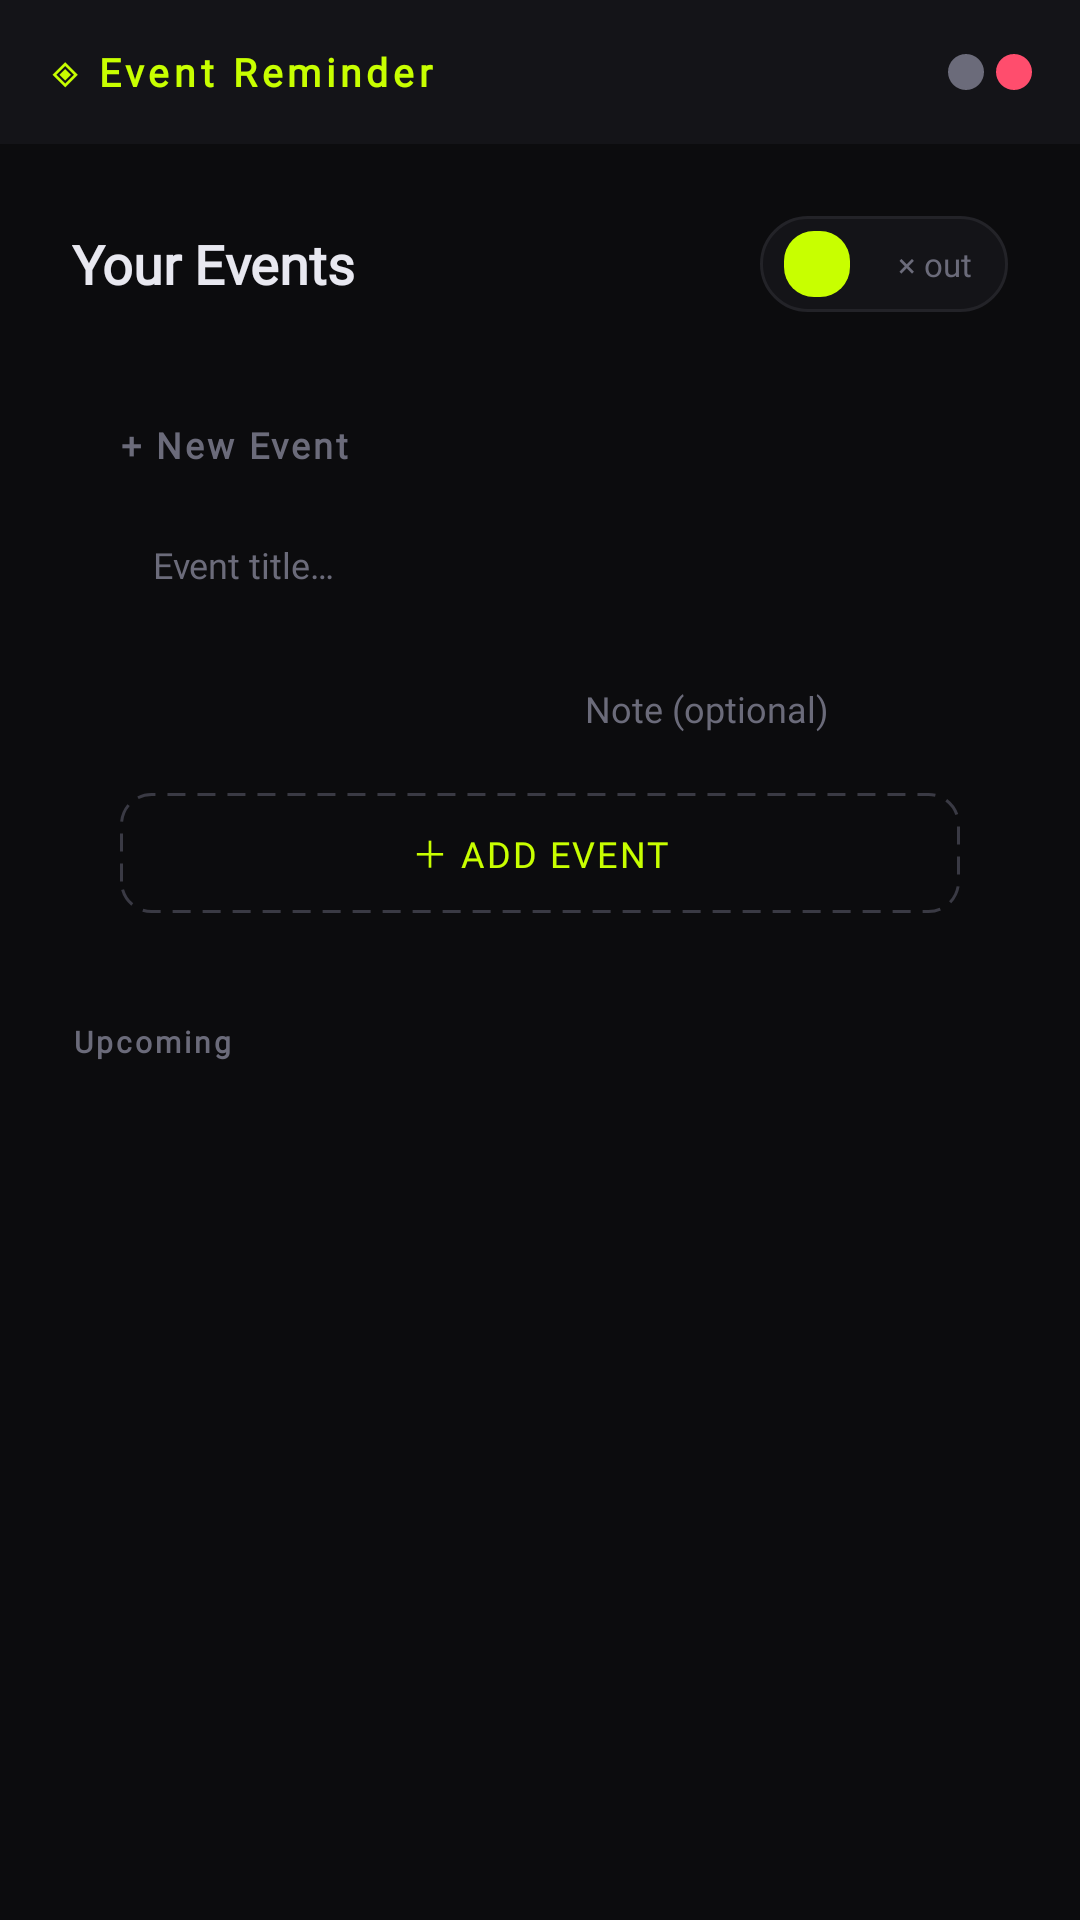

This screen was rendered from an Android layout file. Write that file and the resources it references.
<!-- AndroidManifest.xml: application theme Theme.EventReminder -->
<!-- res/layout/activity_main.xml -->
<?xml version="1.0" encoding="utf-8"?>
<LinearLayout xmlns:android="http://schemas.android.com/apk/res/android"
    xmlns:tools="http://schemas.android.com/tools"
    android:layout_width="match_parent"
    android:layout_height="match_parent"
    android:background="@color/bg"
    android:orientation="vertical"
    tools:context=".ui.MainActivity">

    
    <LinearLayout
        android:layout_width="match_parent"
        android:layout_height="@dimen/titlebar_height"
        android:gravity="center_vertical"
        android:paddingHorizontal="16dp"
        android:background="@color/surface"
        android:orientation="horizontal">

        <TextView
            android:layout_width="0dp"
            android:layout_height="wrap_content"
            android:layout_weight="1"
            android:text="◈ Event Reminder"
            android:textColor="@color/accent"
            android:textSize="13sp"
            android:letterSpacing="0.12"
            android:fontFamily="@font/syne_bold"
            android:textStyle="bold" />

        <LinearLayout
            android:layout_width="wrap_content"
            android:layout_height="wrap_content"
            android:orientation="horizontal"
            android:gravity="center_vertical">

            <ImageView
                android:id="@+id/btnMinimize"
                android:layout_width="@dimen/win_btn_size"
                android:layout_height="@dimen/win_btn_size"
                android:background="@drawable/dot_muted"
                android:layout_marginEnd="4dp"
                android:contentDescription="Minimize" />

            <ImageView
                android:id="@+id/btnClose"
                android:layout_width="@dimen/win_btn_size"
                android:layout_height="@dimen/win_btn_size"
                android:background="@drawable/dot_danger"
                android:contentDescription="Close" />
        </LinearLayout>
    </LinearLayout>

    
    <ScrollView
        android:layout_width="match_parent"
        android:layout_height="match_parent">

        <LinearLayout
            android:layout_width="match_parent"
            android:layout_height="wrap_content"
            android:orientation="vertical"
            android:padding="@dimen/padding_screen">

            
            <LinearLayout
                android:layout_width="match_parent"
                android:layout_height="wrap_content"
                android:gravity="center_vertical"
                android:orientation="horizontal"
                android:layout_marginBottom="20dp">

                <TextView
                    android:layout_width="0dp"
                    android:layout_height="wrap_content"
                    android:layout_weight="1"
                    android:text="@string/your_events"
                    android:textColor="@color/text"
                    android:textSize="18sp"
                    android:fontFamily="@font/syne_bold"
                    android:textStyle="bold" />

                
                <LinearLayout
                    android:id="@+id/pillUser"
                    android:layout_width="wrap_content"
                    android:layout_height="wrap_content"
                    android:gravity="center_vertical"
                    android:background="@drawable/bg_pill"
                    android:paddingStart="8dp"
                    android:paddingEnd="12dp"
                    android:paddingVertical="5dp">

                    <TextView
                        android:id="@+id/tvUserAvatar"
                        android:layout_width="@dimen/avatar_size"
                        android:layout_height="@dimen/avatar_size"
                        android:gravity="center"
                        android:background="@drawable/bg_accent_btn"
                        android:textColor="@color/black"
                        android:textSize="10sp"
                        android:fontFamily="@font/syne_bold"
                        android:textStyle="bold" />

                    <TextView
                        android:id="@+id/tvUserName"
                        android:layout_width="wrap_content"
                        android:layout_height="wrap_content"
                        android:layout_marginStart="8dp"
                        android:textColor="@color/text_muted"
                        android:textSize="11sp"
                        android:fontFamily="@font/dm_mono" />

                    <TextView
                        android:id="@+id/btnLogout"
                        android:layout_width="wrap_content"
                        android:layout_height="wrap_content"
                        android:text="× out"
                        android:textColor="@color/text_muted"
                        android:textSize="11sp"
                        android:paddingStart="8dp"
                        android:fontFamily="@font/dm_mono" />
                </LinearLayout>
            </LinearLayout>

            
            <LinearLayout
                android:layout_width="match_parent"
                android:layout_height="wrap_content"
                android:orientation="vertical"
                android:background="@drawable/bg_surface"
                android:padding="16dp"
                android:layout_marginBottom="20dp">

                <TextView
                    android:layout_width="wrap_content"
                    android:layout_height="wrap_content"
                    android:text="@string/new_event"
                    android:textColor="@color/text_muted"
                    android:textSize="12sp"
                    android:letterSpacing="0.08"
                    android:textStyle="bold"
                    android:fontFamily="@font/syne_bold"
                    android:layout_marginBottom="12dp" />

                <EditText
                    android:id="@+id/etEventTitle"
                    android:layout_width="match_parent"
                    android:layout_height="40dp"
                    android:gravity="center_vertical"
                    android:paddingHorizontal="11dp"
                    android:background="@drawable/selector_input"
                    android:hint="@string/event_title_hint"
                    android:textColorHint="@color/text_muted"
                    android:textColor="@color/text"
                    android:textSize="12sp"
                    android:fontFamily="@font/dm_mono"
                    android:layout_marginBottom="8dp"
                    android:inputType="text"
                    android:importantForAutofill="no" />

                <LinearLayout
                    android:layout_width="match_parent"
                    android:layout_height="wrap_content"
                    android:orientation="horizontal"
                    android:gravity="center_vertical">

                    <EditText
                        android:id="@+id/etEventDate"
                        android:layout_width="0dp"
                        android:layout_height="40dp"
                        android:layout_weight="1"
                        android:layout_marginEnd="4dp"
                        android:gravity="center_vertical"
                        android:paddingHorizontal="11dp"
                        android:background="@drawable/selector_input"
                        android:textColor="@color/text"
                        android:textSize="12sp"
                        android:fontFamily="@font/dm_mono"
                        android:inputType="none"
                        android:focusable="false"
                        android:clickable="true"
                        android:cursorVisible="false"
                        android:importantForAutofill="no" />

                    <EditText
                        android:id="@+id/etEventNote"
                        android:layout_width="0dp"
                        android:layout_height="40dp"
                        android:layout_weight="1"
                        android:layout_marginStart="4dp"
                        android:gravity="center_vertical"
                        android:paddingHorizontal="11dp"
                        android:background="@drawable/selector_input"
                        android:hint="@string/note_hint"
                        android:textColorHint="@color/text_muted"
                        android:textColor="@color/text"
                        android:textSize="12sp"
                        android:fontFamily="@font/dm_mono"
                        android:inputType="text"
                        android:importantForAutofill="no" />
                </LinearLayout>

                <Button
                    android:id="@+id/btnAddEvent"
                    android:layout_width="match_parent"
                    android:layout_height="40dp"
                    android:layout_marginTop="8dp"
                    android:background="@drawable/bg_dashed_btn"
                    android:text="@string/add_event"
                    android:textColor="@color/accent"
                    android:textSize="12sp"
                    android:letterSpacing="0.06"
                    android:fontFamily="@font/dm_mono"
                    android:stateListAnimator="@null" />
            </LinearLayout>

            
            <TextView
                android:layout_width="wrap_content"
                android:layout_height="wrap_content"
                android:text="@string/upcoming"
                android:textColor="@color/text_muted"
                android:textSize="10sp"
                android:letterSpacing="0.1"
                android:textStyle="bold"
                android:fontFamily="@font/dm_mono"
                android:layout_marginBottom="10dp" />

            
            <LinearLayout
                android:id="@+id/layoutEmptyState"
                android:layout_width="match_parent"
                android:layout_height="wrap_content"
                android:gravity="center"
                android:orientation="vertical"
                android:paddingVertical="32dp"
                android:visibility="gone">

                <TextView
                    android:layout_width="wrap_content"
                    android:layout_height="wrap_content"
                    android:text="&#x25CC;"
                    android:textColor="@color/text_muted"
                    android:textSize="28sp"
                    android:alpha="0.4" />

                <TextView
                    android:layout_width="wrap_content"
                    android:layout_height="wrap_content"
                    android:text="@string/no_events"
                    android:textColor="@color/text_muted"
                    android:textSize="12sp"
                    android:letterSpacing="0.04"
                    android:fontFamily="@font/dm_mono"
                    android:layout_marginTop="8dp" />
            </LinearLayout>

            
            <androidx.recyclerview.widget.RecyclerView
                android:id="@+id/rvEvents"
                android:layout_width="match_parent"
                android:layout_height="wrap_content"
                android:nestedScrollingEnabled="false" />

        </LinearLayout>
    </ScrollView>

</LinearLayout>
<!-- resources referenced by this layout -->
<resources>
  <color name="accent">#C8FF00</color>
  <color name="bg">#0C0C0E</color>
  <color name="black">#000000</color>
  <color name="surface">#141418</color>
  <color name="text">#E8E8F0</color>
  <color name="text_muted">#6B6B7A</color>
  <dimen name="avatar_size">22dp</dimen>
  <dimen name="padding_screen">24dp</dimen>
  <dimen name="titlebar_height">48dp</dimen>
  <dimen name="win_btn_size">12dp</dimen>
  <!-- drawable bg_accent_btn (drawable) -->
  <?xml version="1.0" encoding="utf-8"?>
  <shape xmlns:android="http://schemas.android.com/apk/res/android"
      android:shape="rectangle">
      <solid android:color="@color/accent" />
      <corners android:radius="@dimen/radius" />
  </shape>
  <!-- drawable bg_dashed_btn (drawable) -->
  <?xml version="1.0" encoding="utf-8"?>
  <shape xmlns:android="http://schemas.android.com/apk/res/android"
      android:shape="rectangle">
      <solid android:color="@color/transparent" />
      <stroke
          android:width="1dp"
          android:color="@color/border_bright"
          android:dashWidth="6dp"
          android:dashGap="4dp" />
      <corners android:radius="@dimen/radius" />
  </shape>
  <!-- drawable bg_pill (drawable) -->
  <?xml version="1.0" encoding="utf-8"?>
  <shape xmlns:android="http://schemas.android.com/apk/res/android"
      android:shape="rectangle">
      <solid android:color="@color/surface" />
      <stroke android:width="1dp" android:color="@color/border" />
      <corners android:radius="@dimen/radius_pill" />
  </shape>
  <!-- drawable dot_danger (drawable) -->
  <?xml version="1.0" encoding="utf-8"?>
  <shape xmlns:android="http://schemas.android.com/apk/res/android"
      android:shape="oval">
      <solid android:color="@color/danger" />
      <size android:width="@dimen/dot_size" android:height="@dimen/dot_size" />
  </shape>
  <!-- drawable dot_muted (drawable) -->
  <?xml version="1.0" encoding="utf-8"?>
  <shape xmlns:android="http://schemas.android.com/apk/res/android"
      android:shape="oval">
      <solid android:color="@color/text_muted" />
      <size android:width="@dimen/dot_size" android:height="@dimen/dot_size" />
  </shape>
  <string name="add_event">＋ Add Event</string>
  <string name="event_title_hint">Event title…</string>
  <string name="new_event">+ New Event</string>
  <string name="no_events">No events yet.</string>
  <string name="note_hint">Note (optional)</string>
  <string name="upcoming">Upcoming</string>
  <string name="your_events">Your Events</string>
  <style name="Theme.EventReminder" parent="Theme.AppCompat.DayNight.NoActionBar">
          <item name="android:windowBackground">@color/bg</item>
          <item name="android:statusBarColor">@color/bg</item>
          <item name="android:navigationBarColor">@color/bg</item>
          <item name="android:windowLightStatusBar">false</item>
          <item name="colorPrimary">@color/accent</item>
          <item name="colorPrimaryDark">@color/accent_dim</item>
          <item name="colorAccent">@color/accent</item>
          <item name="android:textColorPrimary">@color/text</item>
          <item name="android:textColorSecondary">@color/text_muted</item>
          <item name="colorControlNormal">@color/border</item>
          <item name="colorControlActivated">@color/accent</item>
          <item name="colorControlHighlight">@color/accent</item>
      </style>
  <dimen name="radius">10dp</dimen>
  <color name="transparent">#00000000</color>
  <color name="border_bright">#3A3A44</color>
  <color name="border">#232328</color>
  <dimen name="radius_pill">20dp</dimen>
  <color name="danger">#FF4D6D</color>
  <dimen name="dot_size">8dp</dimen>
  <color name="accent_dim">#8AAD00</color>
</resources>
